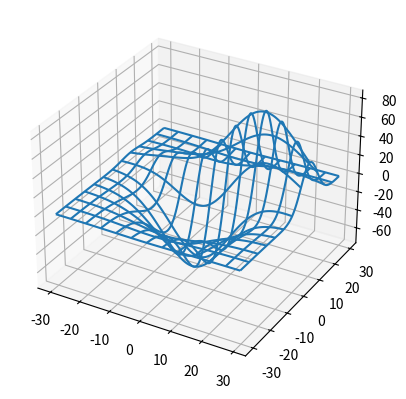
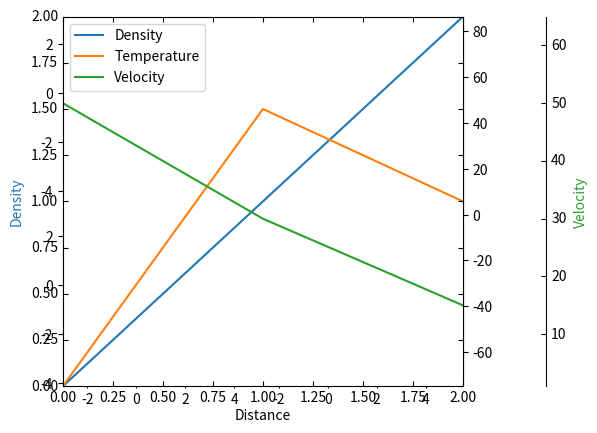

Here is the Python script that generated these plots, in order:
import matplotlib
#matplotlib.use('nbagg')
%matplotlib widget
import numpy as np
import matplotlib.pyplot as plt
plt.ioff()

from mpl_toolkits.mplot3d import Axes3D, axes3d

fig, ax = plt.subplots(1, 1, subplot_kw={'projection': '3d'})
X, Y, Z = axes3d.get_test_data(0.05)
ax.plot_wireframe(X, Y, Z, rstride=10, cstride=10)

plt.show()

from mpl_toolkits.axes_grid1 import AxesGrid
fig = plt.figure()
grid = AxesGrid(fig, 111, # similar to subplot(111)
                nrows_ncols = (2, 2),
                axes_pad = 0.2,
                share_all=True,
                label_mode = "L",  # similar to "label_outer"
                cbar_location = "right",
                cbar_mode="single",
               )

extent = (-3,4,-4,3)
for i in range(4):
    im = grid[i].imshow(Z, extent=extent, interpolation="nearest")
    
grid.cbar_axes[0].colorbar(im)
plt.show()

# %load http://matplotlib.org/mpl_examples/axes_grid/demo_parasite_axes2.py
"""
Parasite axis demo

The following code is an example of a parasite axis. It aims to show a user how
to plot multiple different values onto one single plot. Notice how in this
example, par1 and par2 are both calling twinx meaning both are tied directly to
the x-axis. From there, each of those two axis can behave separately from the
each other, meaning they can take on separate values from themselves as well as
the x-axis.
"""
from mpl_toolkits.axes_grid1 import host_subplot
import mpl_toolkits.axisartist as AA
import matplotlib.pyplot as plt

host = host_subplot(111, axes_class=AA.Axes)
plt.subplots_adjust(right=0.75)

par1 = host.twinx()
par2 = host.twinx()

offset = 60
new_fixed_axis = par2.get_grid_helper().new_fixed_axis
par2.axis["right"] = new_fixed_axis(loc="right",
                                    axes=par2,
                                    offset=(offset, 0))

par2.axis["right"].toggle(all=True)

host.set_xlim(0, 2)
host.set_ylim(0, 2)

host.set_xlabel("Distance")
host.set_ylabel("Density")
par1.set_ylabel("Temperature")
par2.set_ylabel("Velocity")

p1, = host.plot([0, 1, 2], [0, 1, 2], label="Density")
p2, = par1.plot([0, 1, 2], [0, 3, 2], label="Temperature")
p3, = par2.plot([0, 1, 2], [50, 30, 15], label="Velocity")

par1.set_ylim(0, 4)
par2.set_ylim(1, 65)

host.legend()

host.axis["left"].label.set_color(p1.get_color())
par1.axis["right"].label.set_color(p2.get_color())
par2.axis["right"].label.set_color(p3.get_color())

plt.show()


# %load http://matplotlib.org/mpl_toolkits/axes_grid/examples/demo_floating_axes.py
"""
Demo of the floating axes.

This demo shows features of functions in floating_axes:
    * Using scatter function and bar function with changing the
      shape of the plot.
    * Using GridHelperCurveLinear to rotate the plot and set the
      boundary of the plot.
    * Using FloatingSubplot to create a subplot using the return
      value from GridHelperCurveLinear.
    * Making sector plot by adding more features to GridHelperCurveLinear.
"""
from matplotlib.transforms import Affine2D
import mpl_toolkits.axisartist.floating_axes as floating_axes
import numpy as np
import mpl_toolkits.axisartist.angle_helper as angle_helper
from matplotlib.projections import PolarAxes
from mpl_toolkits.axisartist.grid_finder import (FixedLocator, MaxNLocator,
                                                 DictFormatter)
import matplotlib.pyplot as plt


def setup_axes1(fig, rect):
    """
    A simple one.
    """
    tr = Affine2D().scale(2, 1).rotate_deg(30)

    grid_helper = floating_axes.GridHelperCurveLinear(
        tr, extremes=(-0.5, 3.5, 0, 4))

    ax1 = floating_axes.FloatingSubplot(fig, rect, grid_helper=grid_helper)
    fig.add_subplot(ax1)

    aux_ax = ax1.get_aux_axes(tr)

    grid_helper.grid_finder.grid_locator1._nbins = 4
    grid_helper.grid_finder.grid_locator2._nbins = 4

    return ax1, aux_ax


def setup_axes2(fig, rect):
    """
    With custom locator and formatter.
    Note that the extreme values are swapped.
    """
    tr = PolarAxes.PolarTransform()

    pi = np.pi
    angle_ticks = [(0, r"$0$"),
                   (.25*pi, r"$\frac{1}{4}\pi$"),
                   (.5*pi, r"$\frac{1}{2}\pi$")]
    grid_locator1 = FixedLocator([v for v, s in angle_ticks])
    tick_formatter1 = DictFormatter(dict(angle_ticks))

    grid_locator2 = MaxNLocator(2)

    grid_helper = floating_axes.GridHelperCurveLinear(
        tr, extremes=(.5*pi, 0, 2, 1),
        grid_locator1=grid_locator1,
        grid_locator2=grid_locator2,
        tick_formatter1=tick_formatter1,
        tick_formatter2=None)

    ax1 = floating_axes.FloatingSubplot(fig, rect, grid_helper=grid_helper)
    fig.add_subplot(ax1)

    # create a parasite axes whose transData in RA, cz
    aux_ax = ax1.get_aux_axes(tr)

    aux_ax.patch = ax1.patch  # for aux_ax to have a clip path as in ax
    ax1.patch.zorder = 0.9  # but this has a side effect that the patch is
    # drawn twice, and possibly over some other
    # artists. So, we decrease the zorder a bit to
    # prevent this.

    return ax1, aux_ax


def setup_axes3(fig, rect):
    """
    Sometimes, things like axis_direction need to be adjusted.
    """

    # rotate a bit for better orientation
    tr_rotate = Affine2D().translate(-95, 0)

    # scale degree to radians
    tr_scale = Affine2D().scale(np.pi/180., 1.)

    tr = tr_rotate + tr_scale + PolarAxes.PolarTransform()

    grid_locator1 = angle_helper.LocatorHMS(4)
    tick_formatter1 = angle_helper.FormatterHMS()

    grid_locator2 = MaxNLocator(3)

    ra0, ra1 = 8.*15, 14.*15
    cz0, cz1 = 0, 14000
    grid_helper = floating_axes.GridHelperCurveLinear(
        tr, extremes=(ra0, ra1, cz0, cz1),
        grid_locator1=grid_locator1,
        grid_locator2=grid_locator2,
        tick_formatter1=tick_formatter1,
        tick_formatter2=None)

    ax1 = floating_axes.FloatingSubplot(fig, rect, grid_helper=grid_helper)
    fig.add_subplot(ax1)

    # adjust axis
    ax1.axis["left"].set_axis_direction("bottom")
    ax1.axis["right"].set_axis_direction("top")

    ax1.axis["bottom"].set_visible(False)
    ax1.axis["top"].set_axis_direction("bottom")
    ax1.axis["top"].toggle(ticklabels=True, label=True)
    ax1.axis["top"].major_ticklabels.set_axis_direction("top")
    ax1.axis["top"].label.set_axis_direction("top")

    ax1.axis["left"].label.set_text(r"cz [km$^{-1}$]")
    ax1.axis["top"].label.set_text(r"$\alpha_{1950}$")

    # create a parasite axes whose transData in RA, cz
    aux_ax = ax1.get_aux_axes(tr)

    aux_ax.patch = ax1.patch  # for aux_ax to have a clip path as in ax
    ax1.patch.zorder = 0.9  # but this has a side effect that the patch is
    # drawn twice, and possibly over some other
    # artists. So, we decrease the zorder a bit to
    # prevent this.

    return ax1, aux_ax


##########################################################
fig = plt.figure(figsize=(8, 4))
fig.subplots_adjust(wspace=0.3, left=0.05, right=0.95)

ax1, aux_ax1 = setup_axes1(fig, 131)
aux_ax1.bar([0, 1, 2, 3], [3, 2, 1, 3])

ax2, aux_ax2 = setup_axes2(fig, 132)
theta = np.random.rand(10)*.5*np.pi
radius = np.random.rand(10) + 1.
aux_ax2.scatter(theta, radius)

ax3, aux_ax3 = setup_axes3(fig, 133)

theta = (8 + np.random.rand(10)*(14 - 8))*15.  # in degrees
radius = np.random.rand(10)*14000.
aux_ax3.scatter(theta, radius)

plt.show()


